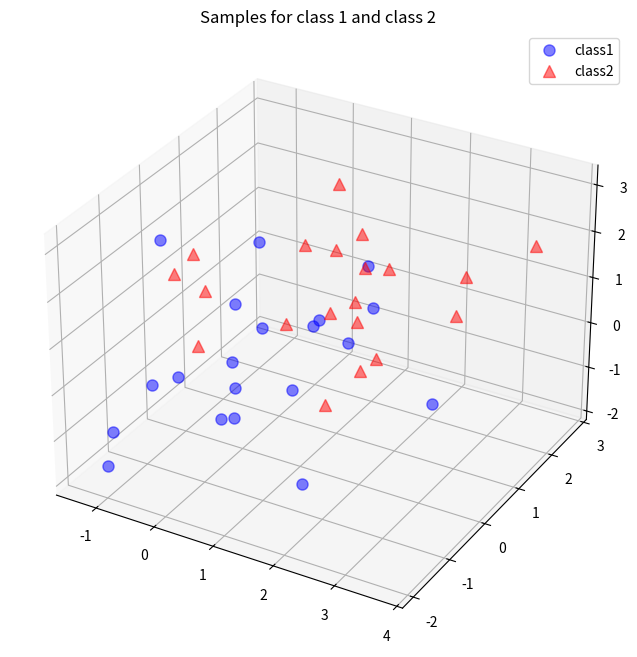

Write Python code to recreate this figure.
'''
Solution to Principal Component Analysis Inspired by http://sebastianraschka.com/Articles/2014_pca_step_by_step.html
Solution is proposed for Python 3, using numpy and matplotlib

The PCA approach may be summerized according to these steps:
1. Take the whole dataset consisting of dd-dimensional samples ignoring the class labels
2. Compute the dd-dimensional mean vector (i.e., the means for every dimension of the whole dataset)
3. Compute the scatter matrix (alternatively, the covariance matrix) of the whole data set
4. Compute eigenvectors and corresponding eigenvalues
5. Sort the eigenvectors by decreasing eigenvalues and choose kk eigenvectors with the largest eigenvalues.
6. Use this d×kd×k eigenvector matrix to transform the samples onto the new subspace.
'''

import numpy as np

# Visualization ------------------------------------------------------------
from matplotlib import pyplot as plt
from mpl_toolkits.mplot3d import Axes3D
from mpl_toolkits.mplot3d import proj3d
from matplotlib.patches import FancyArrowPatch

def visualize_data(data1, data2):
    ''' Create a 3D plot for data visualization '''
    fig = plt.figure(figsize=(8,8))
    ax = fig.add_subplot(111, projection='3d')
    plt.rcParams['legend.fontsize'] = 10
    ax.plot(data1[0,:], data1[1,:], data1[2,:], 'o', markersize=8, color='blue', alpha=0.5, label='class1')
    ax.plot(data2[0,:], data2[1,:], data2[2,:], '^', markersize=8, alpha=0.5, color='red', label='class2')

    plt.title('Samples for class 1 and class 2')
    ax.legend(loc='upper right')

    plt.show()

class Arrow3D(FancyArrowPatch):
    ''' Arrow graphics class '''
    def __init__(self, xs, ys, zs, *args, **kwargs):
        FancyArrowPatch.__init__(self, (0,0), (0,0), *args, **kwargs)
        self._verts3d = xs, ys, zs

    def draw(self, renderer):
        xs3d, ys3d, zs3d = self._verts3d
        xs, ys, zs = proj3d.proj_transform(xs3d, ys3d, zs3d, renderer.M)
        self.set_positions((xs[0],ys[0]),(xs[1],ys[1]))
        FancyArrowPatch.draw(self, renderer)

def visualize_eigen(data, eig_vec_sc):
    ''' Create 3D representation of the eigenvectors computed '''
    # separate mean vector components
    mean_x = np.mean(data[0,:])
    mean_y = np.mean(data[1,:])
    mean_z = np.mean(data[2,:])
    # create figure
    fig = plt.figure(figsize=(7,7))
    ax = fig.add_subplot(111, projection='3d')

    ax.plot(data[0,:], data[1,:], data[2,:], 'o', markersize=8, color='green', alpha=0.2)
    ax.plot([mean_x], [mean_y], [mean_z], 'o', markersize=10, color='red', alpha=0.5)
    for v in eig_vec_sc.T:
        a = Arrow3D([mean_x, v[0]], [mean_y, v[1]], [mean_z, v[2]], mutation_scale=20, lw=3, arrowstyle="-|>", color="r")
        ax.add_artist(a)
    ax.set_xlabel('x_values')
    ax.set_ylabel('y_values')
    ax.set_zlabel('z_values')

    plt.title('Eigenvectors')

    plt.show()

# Data Generation ------------------------------------------------------------
def normalized_distributed_data(mean_value):
    ''' Generate 3x20 datasets for PCA '''
    # mean vector
    mu_vec1 = mean_value * np.ones(3)
    # covariance matrix
    cov_mat1 = np.array([[1,0,0],[0,1,0],[0,0,1]])
    # generate uniformed distributed samples over the mean mu_vec
    class_sample = np.random.multivariate_normal(mu_vec1, cov_mat1, 20).T
    assert class_sample.shape == (3,20), "The matrix has not the dimensions 3x20"
    return class_sample

# PCA subroutines -----------------------------------------------------------
def generate_data():
    '''
        Combine two 3x20 datasets ignoring their labels.
        This is the data which will be analyzed by the PCA algorithm
    '''
    # generate a mean 0 data
    class1_sample = normalized_distributed_data(0)
    # generate a mean 1 data
    class2_sample = normalized_distributed_data(1)
    # visualize data
    visualize_data(class1_sample, class2_sample)
    # combine them into one structure
    data = np.concatenate((class1_sample, class2_sample), axis=1)
    assert data.shape == (3,40), "The matrix has not the dimensions 3x40"
    return data

def compute_mean_vector(data):
    ''' Compute the mean vector for the dataset '''
    mean_x = np.mean(data[0,:])
    mean_y = np.mean(data[1,:])
    mean_z = np.mean(data[2,:])

    mean_vector = np.array([[mean_x],[mean_y],[mean_z]])
    print('Mean Vector:\n', mean_vector)

    return mean_vector

def compute_scatter_matrix(data, mean_vector):
    ''' Compute scatter matrix values '''
    scatter_matrix = np.zeros((3,3))
    for i in range(data.shape[1]):
        scatter_matrix += (data[:,i].reshape(3,1) - mean_vector).dot((data[:,i].reshape(3,1) - mean_vector).T)
    print('Scatter Matrix:\n', scatter_matrix)
    return scatter_matrix

def compute_covariance_matrix(data):
    ''' Compute covariance matrix, an alternative to scatter matrix '''
    cov_mat = np.cov([data[0,:],data[1,:],data[2,:]])
    print('Covariance Matrix:\n', cov_mat)
    return cov_mat

def verify_eigen_values(scatter_matrix, eig_val_sc, eig_vec_sc):
    '''
        Verify if the eigen values of the scatter matrix were made correctly.
        Test consists in asserting that the covariance and eigen vector product equals the eigen value and eigen vector.
    '''
    for i in range(len(eig_val_sc)):
        eigv = eig_vec_sc[:,i].reshape(1,3).T
        np.testing.assert_array_almost_equal(scatter_matrix.dot(eigv), eig_val_sc[i] * eigv,
                                             decimal=6, err_msg='', verbose=True)
    # test eigen vectors module to equal one
    for ev in eig_vec_sc:
        np.testing.assert_array_almost_equal(1.0, np.linalg.norm(ev))
    return True

def compute_eigen(scatter_matrix, cov_mat):
    ''' Compute eigen vectors and corresponding eigen values for the scatter and covariance matrix '''
    # eigenvectors and eigenvalues for the from the scatter matrix
    eig_val_sc, eig_vec_sc = np.linalg.eig(scatter_matrix)

    # eigenvectors and eigenvalues for the from the covariance matrix
    eig_val_cov, eig_vec_cov = np.linalg.eig(cov_mat)

    for i in range(len(eig_val_sc)):
        eigvec_sc = eig_vec_sc[:,i].reshape(1,3).T
        eigvec_cov = eig_vec_cov[:,i].reshape(1,3).T
        # assert if the scatter_matrix and covariance matrix eigen vectors are identical
        assert eigvec_sc.all() == eigvec_cov.all(), 'Eigenvectors are not identical'

        print('Eigenvector {}: \n{}'.format(i+1, eigvec_sc))
        print('Eigenvalue {} from scatter matrix: {}'.format(i+1, eig_val_sc[i]))
        print('Eigenvalue {} from covariance matrix: {}'.format(i+1, eig_val_cov[i]))
        print('Scaling factor: ', eig_val_sc[i]/eig_val_cov[i])
        print(40 * '-')

    verify_eigen_values(scatter_matrix, eig_val_sc, eig_vec_sc)

    return eig_val_sc, eig_vec_sc


def main():
    all_samples = generate_data()
    mean_vector = compute_mean_vector(all_samples)
    scatter_matrix = compute_scatter_matrix(all_samples, mean_vector)
    cov_mat = compute_covariance_matrix(all_samples)
    eigen_val, eigen_vec = compute_eigen(scatter_matrix, cov_mat)
    visualize_eigen(all_samples, eigen_vec)

if __name__ == "__main__":
    main()
